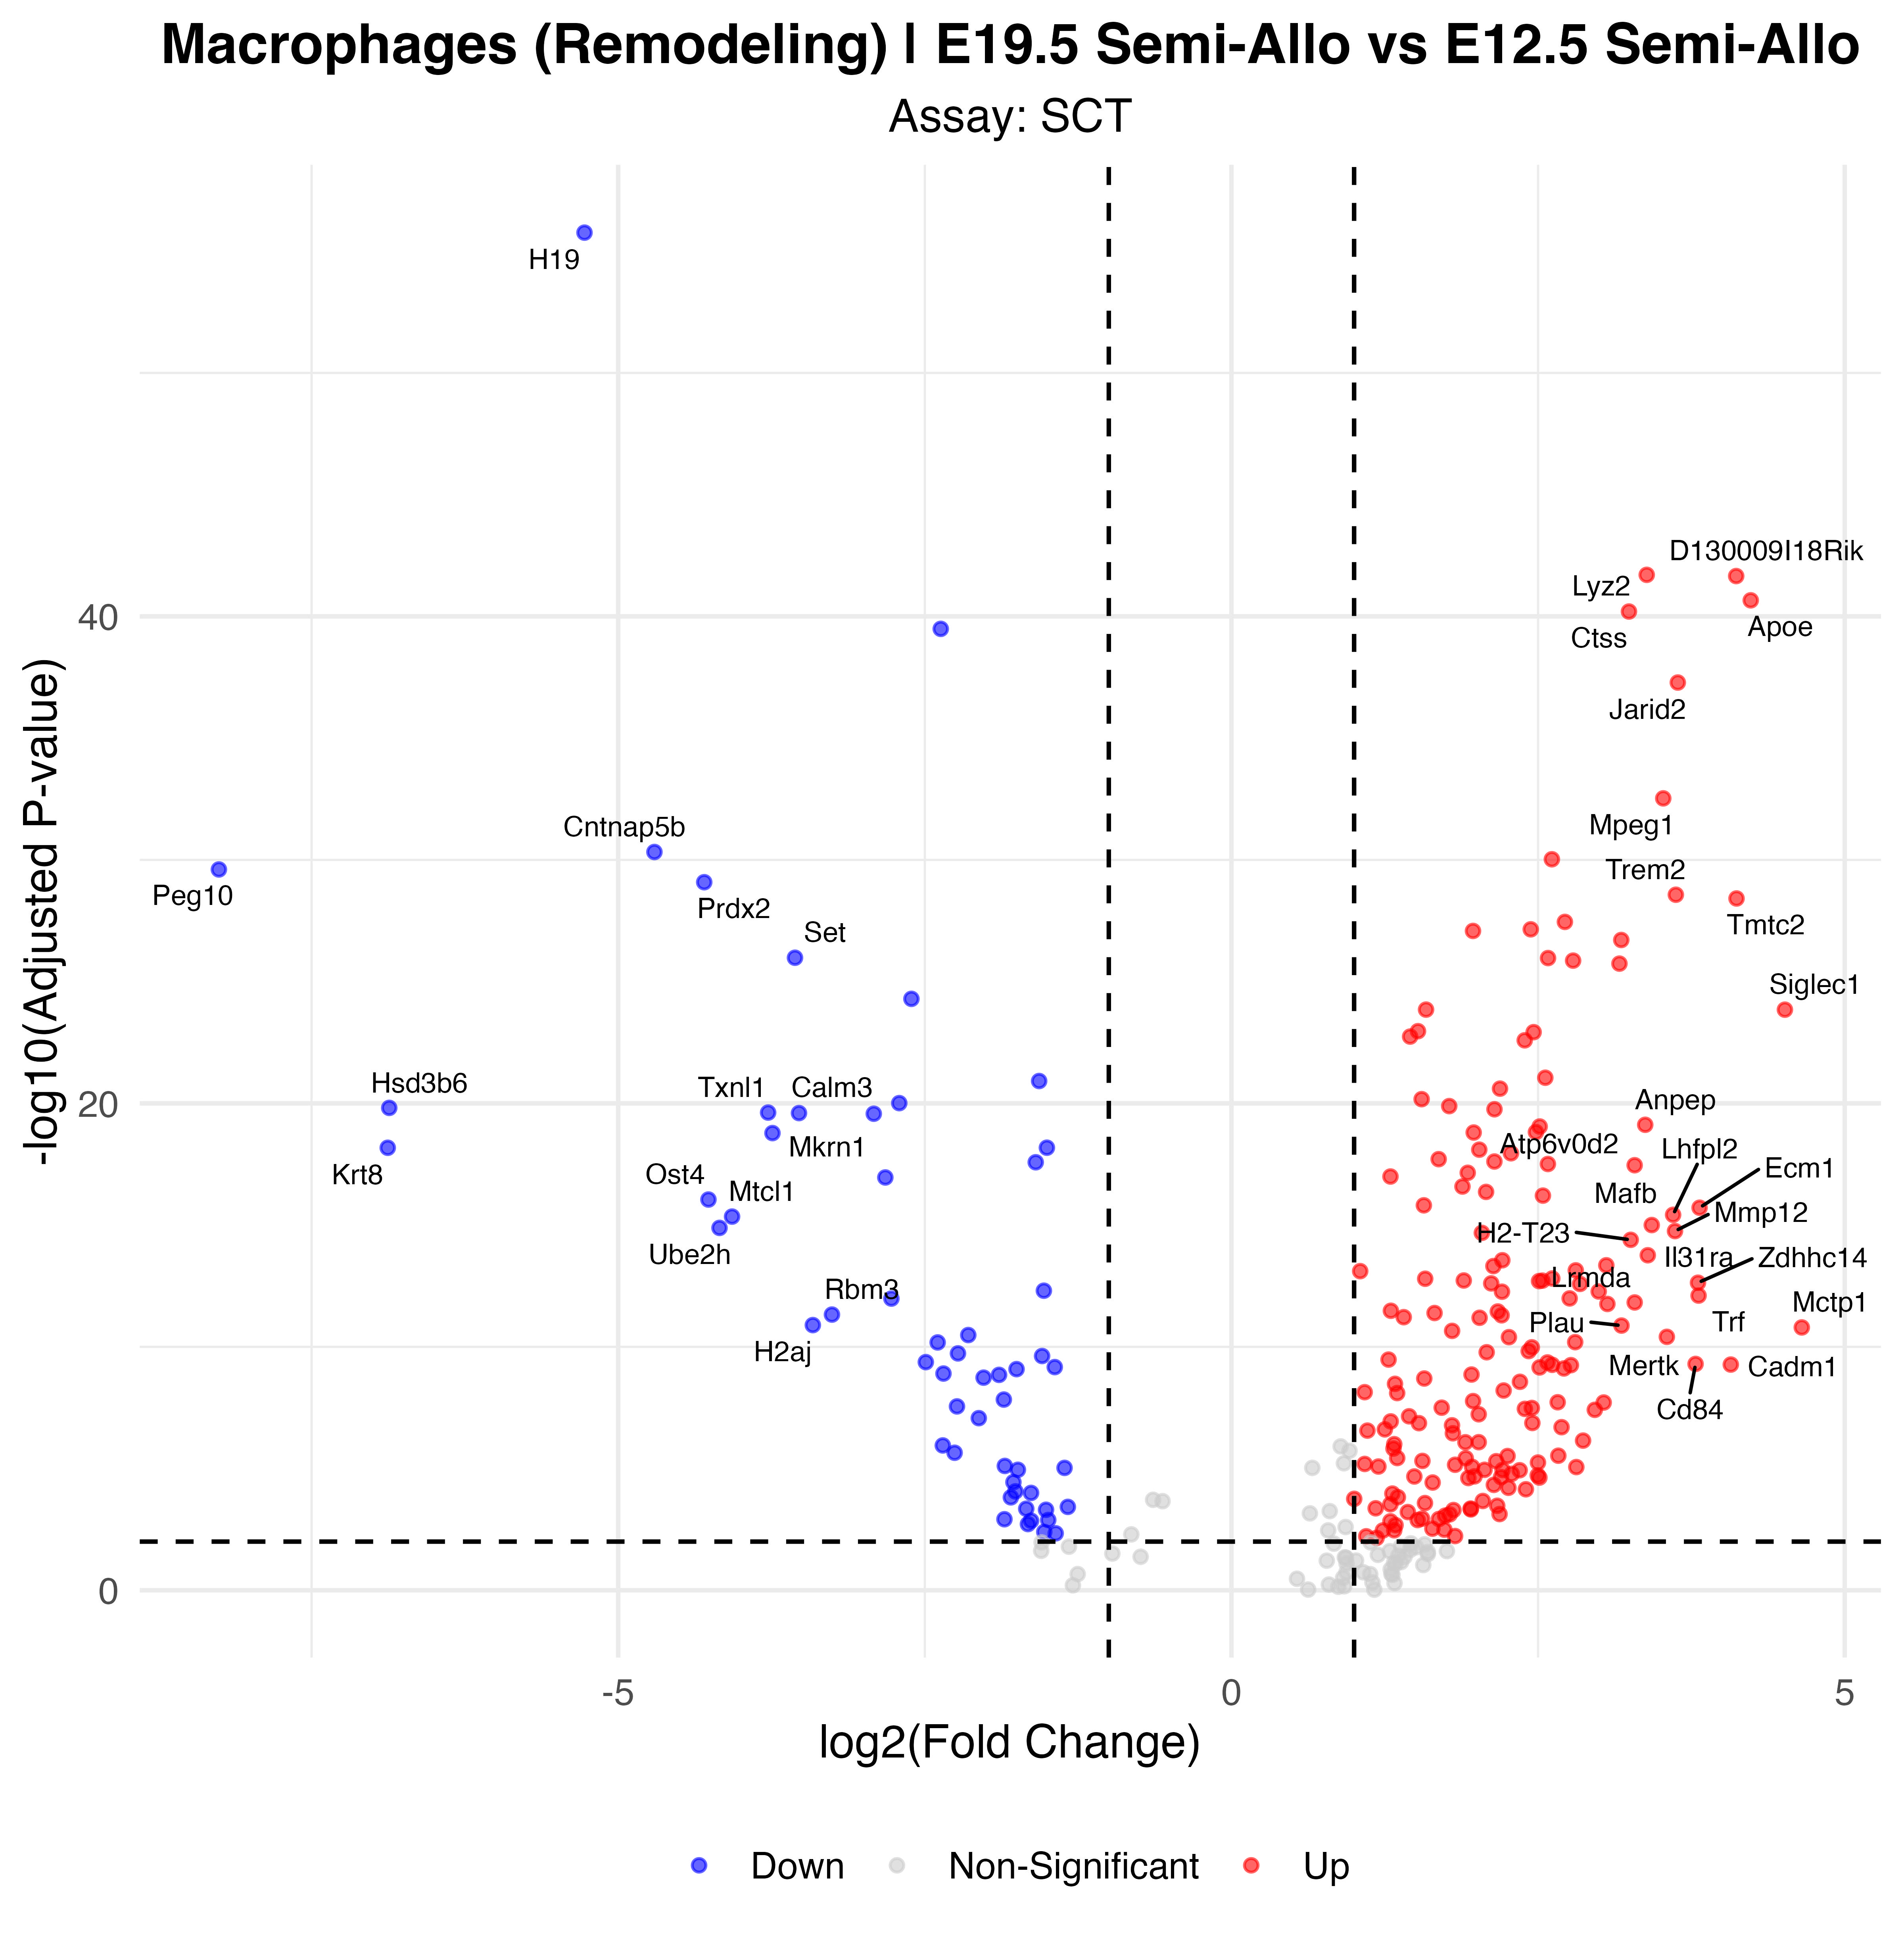

The table this chart was drawn from, first rows:
p_val, avg_log2FC, pct.1, pct.2, p_val_adj, gene, p_val_adj_plot, Significance
9.85092391526527e-61, -5.275, 0.022, 0.81, 1.73100435039041e-56, H19, 1.73100435039041e-56, Down
1.11845973269395e-46, 3.386, 0.978, 0.672, 1.96535744228981e-42, Lyz2, 1.96535744228981e-42, Up
1.25473025417836e-46, 4.115, 0.926, 0.234, 2.20481200264221e-42, D130009I18Rik, 2.20481200264221e-42, Up
1.24475266441671e-45, 4.234, 0.934, 0.336, 2.18727938191304e-41, Apoe, 2.18727938191304e-41, Up
3.59075054669703e-45, 3.241, 0.937, 0.336, 6.30966686065602e-41, Ctss, 6.30966686065602e-41, Up
1.85048839175417e-44, -2.37, 0.723, 0.971, 3.25167820199042e-40, Tpt1, 3.25167820199042e-40, Down
2.96222111933753e-42, 3.639, 0.948, 0.343, 5.20521495089991e-38, Jarid2, 5.20521495089991e-38, Up
1.69492983373709e-37, 3.521, 0.808, 0.131, 2.97833070384281e-33, Mpeg1, 2.97833070384281e-33, Up
2.70241324838794e-35, -4.705, 0.052, 0.591, 4.74868056006729e-31, Cntnap5b, 4.74868056006729e-31, Down
5.37098734184921e-35, 2.612, 0.908, 0.431, 9.43789895709743e-31, Ctsd, 9.43789895709743e-31, Up
1.40860953712622e-34, -8.256, 0.004, 0.482, 2.47520867863819e-30, Peg10, 2.47520867863819e-30, Down
4.70397910992869e-34, -4.299, 0.096, 0.635, 8.26583209196669e-30, Prdx2, 8.26583209196669e-30, Down
1.53838801470188e-33, 3.623, 0.749, 0.095, 2.70325541943415e-29, Trem2, 2.70325541943415e-29, Up
2.19243872964524e-33, 4.118, 0.786, 0.175, 3.85255333573262e-29, Tmtc2, 3.85255333573262e-29, Up
2.00818108851276e-32, 2.719, 0.834, 0.263, 3.52877580873462e-28, Lrp1, 3.52877580873462e-28, Up
4.05377153927095e-32, 2.44, 0.974, 0.759, 7.12328734880692e-28, Spp1, 7.12328734880692e-28, Up
4.71980101227123e-32, 1.969, 0.948, 0.562, 8.293634338763e-28, Ctsb, 8.293634338763e-28, Up
1.1118310596621e-31, 3.178, 0.753, 0.109, 1.95370953803824e-27, Abca1, 1.95370953803824e-27, Up
5.95554796869133e-31, -3.559, 0.151, 0.664, 1.04650888905844e-26, Set, 1.04650888905844e-26, Down
6.1407098640426e-31, 2.581, 0.834, 0.292, 1.07904553730957e-26, Fcgr3, 1.07904553730957e-26, Up
7.81911760618373e-31, 2.786, 0.79, 0.182, 1.3739753457586e-26, Fcgr2b, 1.3739753457586e-26, Up
1.03850387199917e-30, 3.163, 0.76, 0.168, 1.82485900387695e-26, Msr1, 1.82485900387695e-26, Up
2.90530764511232e-29, -2.609, 0.317, 0.796, 5.10520659399137e-25, Grik3, 5.10520659399137e-25, Down
8.04442222260076e-29, 1.587, 0.974, 0.591, 1.41356587295541e-24, H2-K1, 1.41356587295541e-24, Up
8.0908623101169e-29, 4.512, 0.635, 0.036, 1.42172632513374e-24, Siglec1, 1.42172632513374e-24, Up
6.1844490262272e-28, 1.521, 1, 0.854, 1.08673138288864e-23, Peak1, 1.08673138288864e-23, Up
6.77547489961136e-28, 2.464, 0.771, 0.197, 1.19058644935971e-23, Adam8, 1.19058644935971e-23, Up
1.0296959740977e-27, 1.457, 1, 0.825, 1.80938176568447e-23, Zc3h7a, 1.80938176568447e-23, Up
1.46831785074674e-27, 2.391, 0.768, 0.182, 2.58012812733216e-23, Sirpa, 2.58012812733216e-23, Up
5.04643203256502e-26, 2.559, 0.738, 0.182, 8.86759036762326e-22, Emilin2, 8.86759036762326e-22, Up
6.88929077000372e-26, -1.568, 0.838, 0.927, 1.21058617410505e-21, Sqstm1, 1.21058617410505e-21, Down
1.41538434711876e-25, 2.19, 0.779, 0.248, 2.48711337475709e-21, Ctsa, 2.48711337475709e-21, Up
3.82884604669852e-25, 1.551, 0.923, 0.628, 6.72804827325863e-21, H2-D1, 6.72804827325863e-21, Up
5.56960831836668e-25, -2.708, 0.181, 0.65, 9.78691573703393e-21, Gpx1, 9.78691573703393e-21, Down
7.38276198225375e-25, 1.775, 0.827, 0.314, 1.29729893552163e-20, App, 1.29729893552163e-20, Up
8.73678734528535e-25, -6.867, 0.004, 0.358, 1.53522827231354e-20, Hsd3b6, 1.53522827231354e-20, Down
9.96496232737177e-25, 2.144, 0.793, 0.285, 1.75104318016577e-20, Ahnak, 1.75104318016577e-20, Up
1.3610795678994e-24, -3.778, 0.048, 0.46, 2.39168901671283e-20, Txnl1, 2.39168901671283e-20, Down
1.42814710348333e-24, -3.526, 0.059, 0.482, 2.5095400902409e-20, Calm3, 2.5095400902409e-20, Down
1.5175434379719e-24, -2.916, 0.247, 0.664, 2.66662732920422e-20, Hnrnpab, 2.66662732920422e-20, Down
4.32337944865753e-24, 3.373, 0.609, 0.08, 7.59704236718101e-20, Anpep, 7.59704236718101e-20, Up
5.08673286326584e-24, 2.513, 0.749, 0.248, 8.93840698733074e-20, Lpl, 8.93840698733074e-20, Up
8.62264759687208e-24, 2.482, 0.697, 0.161, 1.51517163572236e-19, Arhgap21, 1.51517163572236e-19, Up
8.9933616974738e-24, 1.975, 0.911, 0.496, 1.5803135174801e-19, Ctsl, 1.5803135174801e-19, Up
9.47126052115085e-24, -3.742, 0.041, 0.438, 1.66428989877663e-19, Mkrn1, 1.66428989877663e-19, Down
3.7751914251312e-23, -1.505, 0.782, 0.949, 6.63376637224054e-19, Ftl1-ps1, 6.63376637224054e-19, Down
3.80204100373339e-23, -6.879, 0.004, 0.336, 6.68094645176031e-19, Krt8, 6.68094645176031e-19, Down
4.54559128179646e-23, 2.02, 0.742, 0.212, 7.98751300037275e-19, Laptm5, 7.98751300037275e-19, Up
6.38745258393785e-23, 2.279, 0.72, 0.204, 1.12240316804956e-18, Cd68, 1.12240316804956e-18, Up
1.1147505349854e-22, 1.689, 0.875, 0.489, 1.95883964007635e-18, B2m, 1.95883964007635e-18, Up
1.39399253585893e-22, 2.144, 0.705, 0.19, 2.44952368401131e-18, Lcp1, 2.44952368401131e-18, Up
1.49808904914905e-22, -1.596, 0.579, 0.876, 2.63244207716472e-18, Ppia, 2.63244207716472e-18, Down
1.76186156389484e-22, 2.58, 0.701, 0.182, 3.09594314007601e-18, Sdc3, 3.09594314007601e-18, Up
1.97858646625955e-22, 3.287, 0.598, 0.088, 3.47677213851127e-18, Atp6v0d2, 3.47677213851127e-18, Up
4.04867741682661e-22, 1.926, 0.775, 0.277, 7.11433595684772e-18, Grn, 7.11433595684772e-18, Up
5.76323932390362e-22, 1.296, 0.963, 0.73, 1.01271641399634e-17, Vim, 1.01271641399634e-17, Up
6.30005133504071e-22, -2.822, 0.14, 0.569, 1.10704502059335e-17, Cox6c, 1.10704502059335e-17, Down
1.48313058037463e-21, 1.883, 0.786, 0.328, 2.6061570558343e-17, Itgb2, 2.6061570558343e-17, Up
2.46926592692566e-21, 2.076, 0.808, 0.387, 4.33899408679377e-17, Gpnmb, 4.33899408679377e-17, Up
3.50404159970741e-21, 2.539, 0.642, 0.153, 6.15730189900586e-17, Ctsh, 6.15730189900586e-17, Up
... 170 more rows
